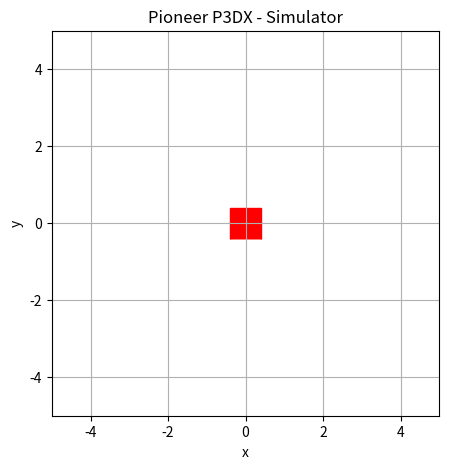

The script that saved this image:
import numpy as np
import matplotlib.pyplot as plt
from matplotlib.patches import Polygon
import matplotlib.animation as animation

fig_1 = plt.figure(1, figsize=[5, 5])
square_points = np.array([[-0.04, -0.04],
                                [-0.04, 0.04],
                                [0.04, 0.04],
                                [0.04, -0.04]])

origin = np.array([[0, np.sqrt(3) / 3],
                        [-0.5, -np.sqrt(3) / 6],
                        [0.5, -np.sqrt(3) / 6]])

triangle_points = square_points*10#np.array([[0, 2*(np.sqrt(1**2 - 0.5**2))/3], [-0.5, -(np.sqrt(1**2 - 0.5**2)) / 3], [0.5, -(np.sqrt(1**2 - 0.5**2))/3]])
p = Polygon(triangle_points, closed=False)
p.set_color('r')
grid_1 = fig_1.add_subplot()
grid_1.add_patch(p)
plt.xlabel("x")
plt.ylabel("y")
plt.axis([-5, 5, -5, 5])
plt.grid()
plt.title("Pioneer P3DX - Simulator")


def init():
    return p,


def animate1(i):
    triangle_points[:, 1] += i
    print(triangle_points)
    p.set_xy(triangle_points)
    return p,


ani = animation.FuncAnimation(fig_1, animate1,
                              frames=np.arange(0, 10, 0.0001),
                              init_func=init,
                              interval=10,
                              blit=True)

plt.show()

"""
pts = np.array([[0, 0.866], [-0.5, -0.289], [0.5, -0.289]])
p = Polygon(pts, closed=False)
ax = plt.gca()
ax.add_patch(p)
ax.set_xlim(-7, 7)
ax.set_ylim(-8, 8)
plt.show()
"""